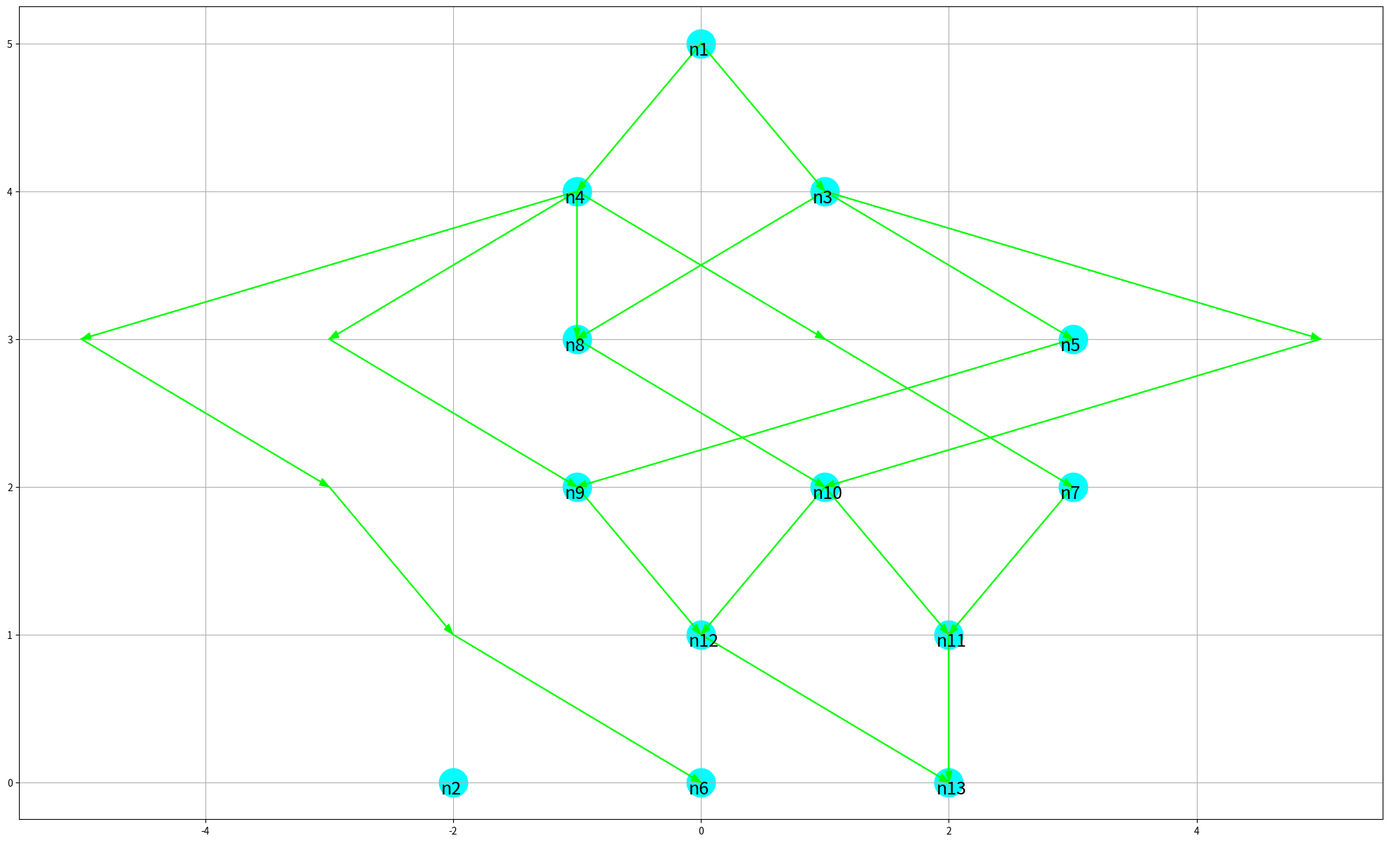
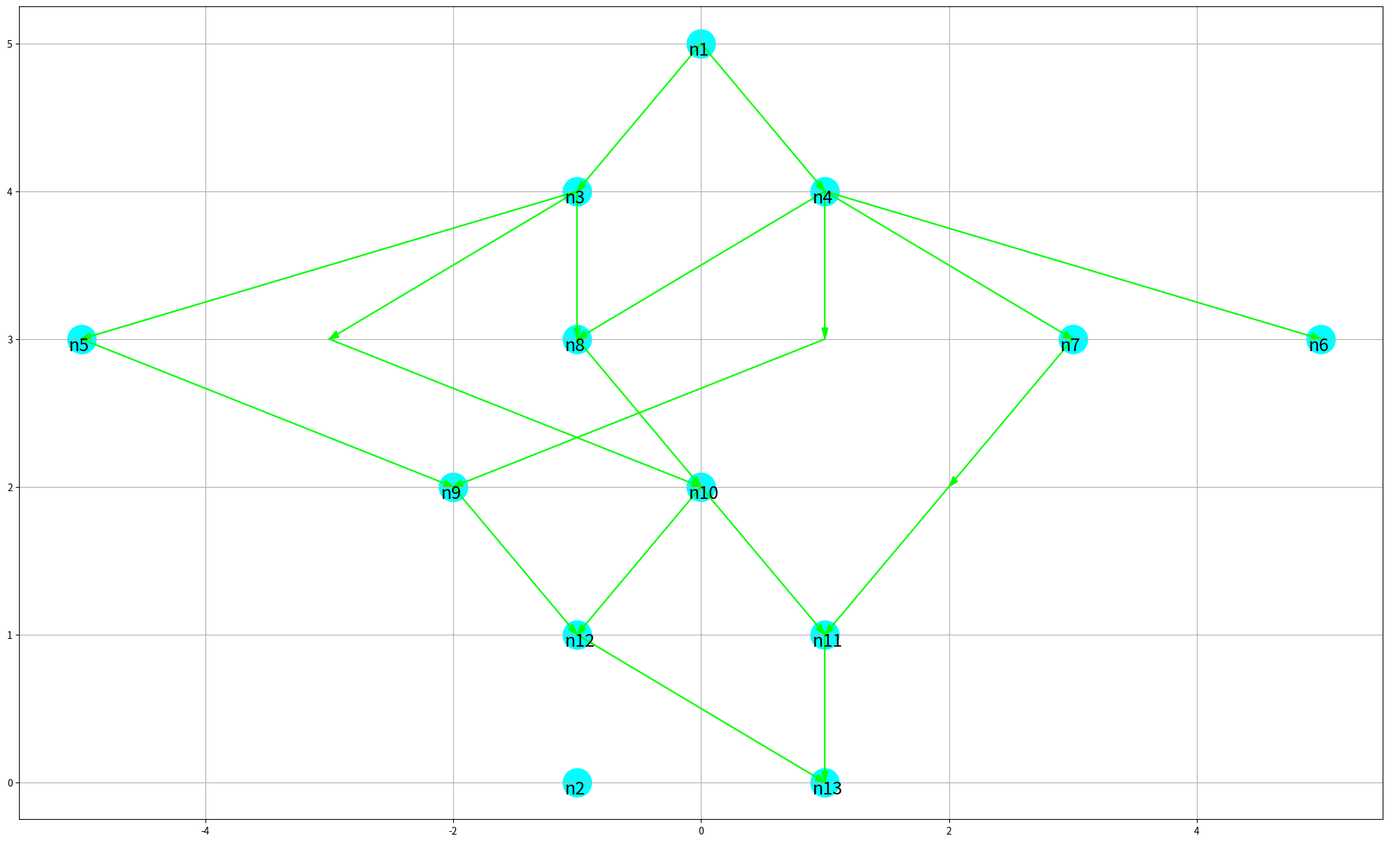
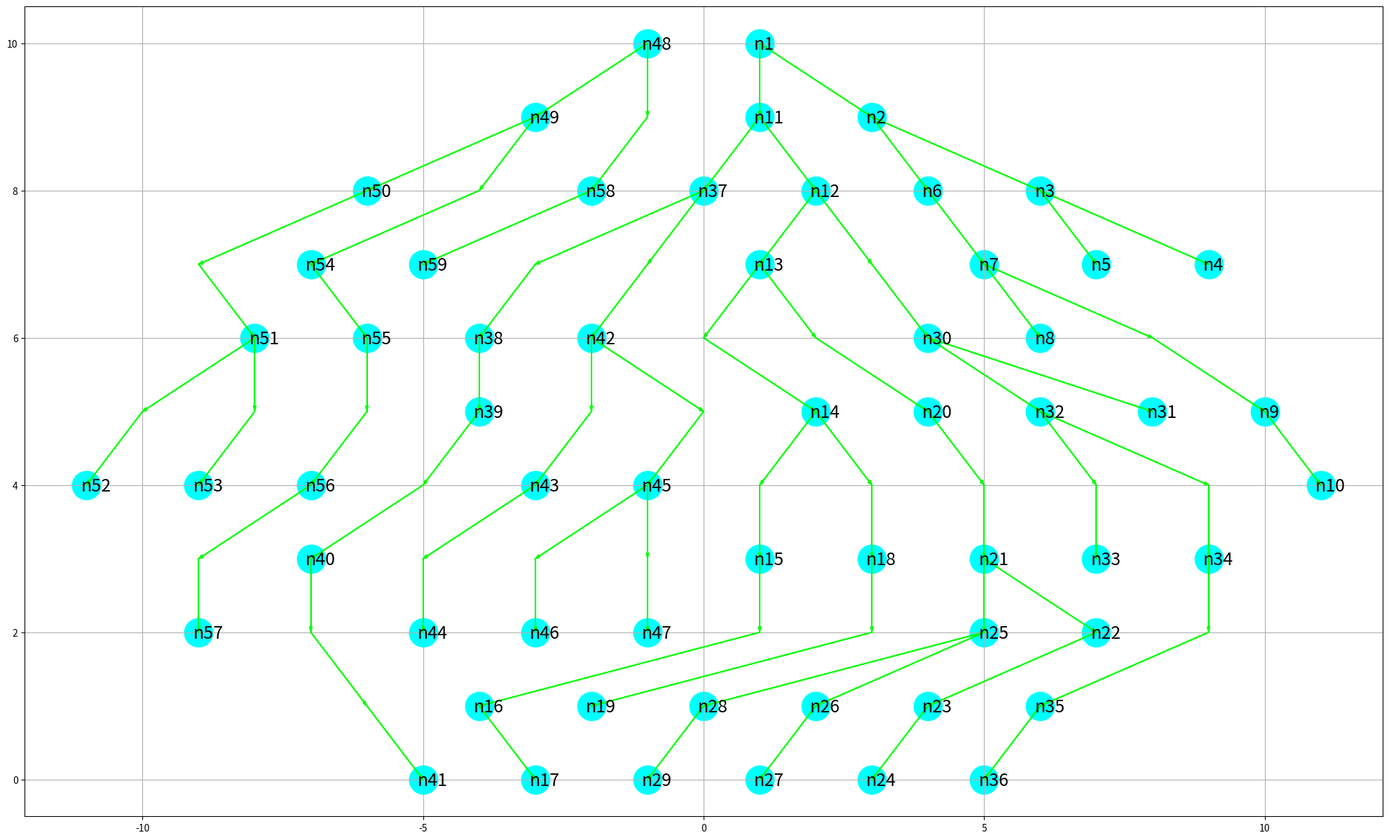
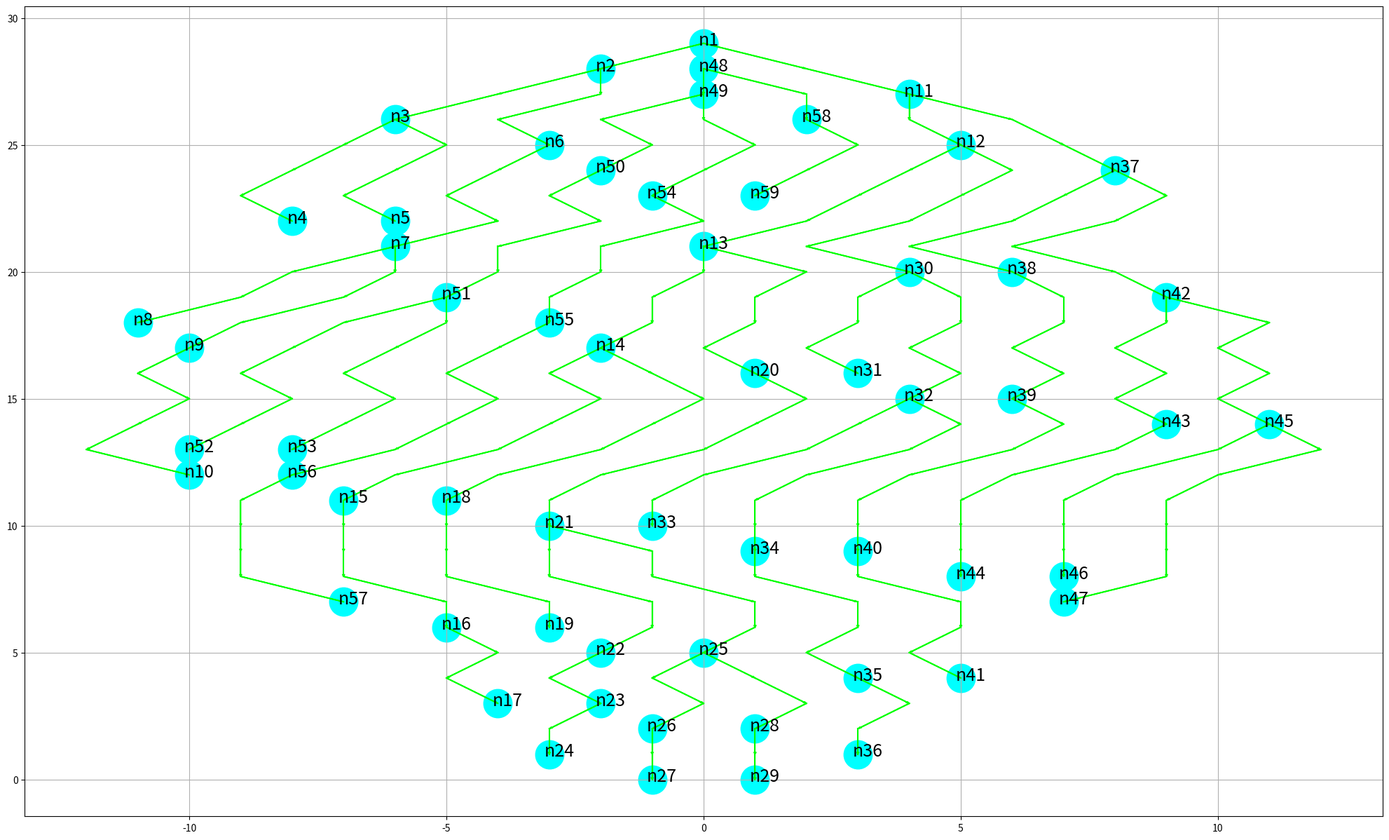

Generate these figures, in order, with matplotlib:
# -*- coding: utf-8 -*-
"""Aivazov Vizualization task 2 .ipynb

Automatically generated by Colaboratory.

Original file is located at
    https://colab.research.google.com/drive/1aG_QIjuB_or1vbI65Wq8ZeCdj0VzfR4J

# Задание № 2. Визуализация ациклических графов
"""

import networkx as nx
import matplotlib.pyplot as plt
from statistics import median
from math import floor
import numpy as np
from scipy.optimize import linprog

tr1 = """<?xml version="1.0" encoding="UTF-8"?>
<graphml xmlns="http://graphml.graphdrawing.org/xmlns"  
  xmlns:xsi="http://www.w3.org/2001/XMLSchema-instance"
  xsi:schemaLocation="http://graphml.graphdrawing.org/xmlns
  http://graphml.graphdrawing.org/xmlns/1.0/graphml.xsd">
  <graph id="G" edgedefault="directed">
    <node id="n1"/>
    <node id="n2"/>
    <node id="n3"/>
    <node id="n4"/>
    <node id="n5"/>
    <node id="n6"/>
    <node id="n7"/>
    <node id="n8"/>
    <node id="n9"/>
    <node id="n10"/>
    <node id="n11"/>
    <node id="n12"/>
    <node id="n13"/>
    <edge source="n1" target="n4"/>
    <edge source="n1" target="n3"/>
    <edge source="n4" target="n8"/>
    <edge source="n5" target="n9"/>
    <edge source="n10" target="n12"/>
    <edge source="n10" target="n11"/>
    <edge source="n4" target="n6"/>
    <edge source="n4" target="n9"/>
    <edge source="n4" target="n7"/>
    <edge source="n3" target="n8"/>
    <edge source="n3" target="n10"/>
    <edge source="n3" target="n5"/>
    <edge source="n8" target="n10"/>
    <edge source="n9" target="n12"/>
    <edge source="n7" target="n11"/>
    <edge source="n12" target="n13"/>
    <edge source="n11" target="n13"/>
  </graph>
</graphml>"""

with open('./tr1.xml', 'w') as file:
    file.write(tr1)

class DiGraph:
    def __init__(self, path):
        self.G = nx.read_graphml(path)
        self.num_dict = dict()
        
        self.layers = [[]]
        
        for node in self.G.nodes:  # Инициализируем переменные для вершин
            self.G.nodes[node]['pred_arr'] = [1e6 for _ in range(len(self.G.pred[node]))]
            self.G.nodes[node]['layer'] = None
            self.G.nodes[node]['is_dummy'] = False
            self.G.nodes[node]['label'] = node
            self.G.nodes[node]['x'] = 0.0
            
    def visualize(self, max_width=None):
        self.top_sort()  # topological sort
        self.G = nx.relabel_nodes(self.G, self.num_dict)  # renaming nodes after sort
        
        if max_width is not None:
            # Graham - Coffman Algorithm
            self.assign_layers(W=max_width)
        else:
            # Min dummy vertices algorithm
            self.find_inital_layers()
            self.discretise()
        
        self.create_dummy_nodes()  
        self.generate_start_x()  # horizontal coords to nodes
        self.fix_layers()  # minimizing edges intersections
        self.beautify_x()  # Отцентрируем граф
    
    def top_sort(self):
        """Топологическая сортировка"""
        num = 0
        elem_generator = self.sort_generator()
        for _ in range(self.G.number_of_nodes()):
            node = next(elem_generator)
            self.num_dict[node] = num
            for succ_node in self.G.succ[node]:
                self.G.nodes[succ_node]['pred_arr'] = sorted(
                    self.G.nodes[succ_node]['pred_arr'][1:] + [num],
                    reverse=True
                )
            num += 1
            

    def node_min_check(self, node1, node2):
        """Проверяет является ли вершина node1 меньше node2 лексикографически"""
        node1_arr = self.G.nodes[node1]['pred_arr']
        node2_arr = self.G.nodes[node2]['pred_arr']
        
        for i in range(min(len(node1_arr), len(node2_arr))):
            if node1_arr[i] != node2_arr[i]:
                return node1_arr[i] > node2_arr[i]

        return len(node1_arr) > len(node2_arr)
   
    def sort_generator(self):
        """Генератор вершин для функции топологической сортировки"""
        for node in self.G.nodes:
            if len(self.G.pred[node]) == 0:
                yield node
        while True:
            min_node = None
            for node in self.G.nodes:
                if node not in self.num_dict.keys():
                    if min_node is None:
                        min_node = node
                    elif self.node_min_check(min_node, node):
                        min_node = node
            yield min_node
        
    def assign_layers(self, W):     
        """Присвоение уровня вершинам графа"""
        elem_generator = self.assign_layer_generator()
        for _ in range(self.G.number_of_nodes()):
            node = next(elem_generator)
            if len(self.G.succ[node]) > 0:
                layer_num = max([self.G.nodes[succ]['layer'] for succ in self.G.succ[node]]) + 1
            else:
                layer_num = 0
            
            while True:
                if layer_num == len(self.layers):
                    self.layers.append([])
                if len(self.layers[layer_num]) == W:
                    layer_num += 1
                else:
                    break

            self.layers[layer_num].append(node)
            self.G.nodes[node]['layer'] = layer_num

    def assign_layer_generator(self):
        """Генератор вершин для присвоения номера уровня"""
        while True:
            yield_node = None
            for node in reversed(range(len(self.G.nodes))):
                if self.G.nodes[node]['layer'] is not None:
                    continue
                has_unlayered_succs = any([self.G.nodes[succ]['layer'] is None for succ in self.G.succ[node]])
                if has_unlayered_succs:
                    continue
                yield_node = node
                break
            yield yield_node
            
    def find_inital_layers(self):
        """Решение задачи линейного программирования для нахождения начального приближения уровней"""
        n = len(self.G.nodes)
        m = len(self.G.edges)
        c = np.zeros(n)
        for u, v in self.G.edges:
            c[u] += 1
            c[v] -= 1
        
        A = np.zeros((m, n))
        b = np.zeros(m)
        for i, (u, v) in enumerate(self.G.edges):
            A[i, u] = -1
            A[i, v] = 1
            b[i] = -1
        bounds = [(0, None) for _ in self.G.nodes]
        layers = linprog(c, A_ub=A, b_ub=b, bounds=bounds)['x']
        
        for i, layer in enumerate(layers - np.min(layers)):
            self.G.nodes[i]['layer'] = layer
    
    def discretise(self):
        """Дискретизация уровней вершин с учетом минимизации числа dummy-вершин"""
        nodes = sorted(self.G.nodes, key=lambda node: self.G.nodes[node]['layer'])
        for node in nodes:
            if len(self.G.succ[node]) > 0:
                self.G.nodes[node]['layer'] = int(max([
                    self.G.nodes[succ]['layer'] for succ in self.G.succ[node]
                ])) + 1 
            else:
                self.G.nodes[node]['layer'] = 0
        for node in nodes:
            if len(self.G.succ[node]) <= len(self.G.pred[node]) and len(self.G.pred[node]) != 0:
                self.G.nodes[node]['layer'] = min([self.G.nodes[pred]['layer'] for pred in self.G.pred[node]]) - 1
                
        num_layers = max([self.G.nodes[node]['layer'] for node in self.G.nodes])
        self.layers = [[] for _ in range(num_layers+1)]
        for node in self.G.nodes:
            self.layers[self.G.nodes[node]['layer']].append(node)        
                    
    def generate_start_x(self):
        """Генерация начального приближения горизонтальных координат для вершин"""
        for layer in reversed(self.layers):
            for node in layer:
                x_preds = [self.G.nodes[pred]['x'] for pred in self.G.pred[node]]
                if len(x_preds) > 0:
                    self.G.nodes[node]['x'] = floor(median(x_preds))
                else:
                    self.G.nodes[node]['x'] = 0
                
            layer_sorted = sorted(layer, key=lambda x: self.G.nodes[x]['x'])
            for i in range(len(layer_sorted)-1):
                node1 = layer_sorted[i]
                for j in range(i+1, len(layer_sorted)):
                    node2 = layer_sorted[j]
                    if self.G.nodes[node1]['x'] == self.G.nodes[node2]['x']:
                        self.G.nodes[node2]['x'] += 1
                
    def calc_intersections(self, layer_num):
        """Подсчет количества пересечений ребер между вершинами из layer_num и layer_num-1 слоев"""
        layer = self.layers[layer_num]
        intersections = 0
        for node_i in layer:
            x_i = self.G.nodes[node_i]['x']
            for node_j in layer:
                x_j = self.G.nodes[node_j]['x']
                if x_i < x_j:
                    for node_k in self.G.succ[node_i]:
                        x_k = self.G.nodes[node_k]['x']
                        for node_l in self.G.succ[node_j]:
                            x_l = self.G.nodes[node_l]['x']
                            if x_k > x_l:
                                intersections += 1
        return intersections
    
    def create_dummy_nodes(self):
        edges_list = list(self.G.edges).copy()
        for u, v in edges_list:
            y_u, y_v = self.G.nodes[u]['layer'], self.G.nodes[v]['layer']            
            if y_u - y_v > 1:
                chain = [u]
                for i in reversed(range(y_v + 1, y_u)):
                    new_node_id = len(self.G.nodes)
                    self.G.add_node(new_node_id, layer=i, pred_arr=[], is_dummy=True, label=None, x=0.0)
                    chain.append(new_node_id)
                    self.layers[i].append(new_node_id)
                chain.append(v)
                self.G.remove_edge(u, v)
                for i in range(len(chain)-1):
                    self.G.add_edge(chain[i], chain[i+1])

    def apply_x(self, x_arr, layer_id):
        for x, node in zip(x_arr, self.layers[layer_id]):
            self.G.nodes[node]['x'] = x
    
    def find_min_intersections(self, layer_id):
        min_intersections = self.calc_intersections(layer_id) + self.calc_intersections(layer_id + 1)
        min_x_arr = [self.G.nodes[node]['x'] for node in self.layers[layer_id]]
        
        can_improve = True
        while can_improve:
            can_improve = False
            min_x_arr_step = min_x_arr.copy()
            
            for i in range(len(self.layers[layer_id]) - 1):
                for j in range(i + 1, len(self.layers[layer_id])):
                    x_arr = min_x_arr.copy()
                    x_arr[i], x_arr[j] = x_arr[j], x_arr[i]
                    self.apply_x(x_arr, layer_id)
                    
                    new_intersections = self.calc_intersections(layer_id) + self.calc_intersections(layer_id + 1)
                    if new_intersections < min_intersections:
                        min_intersections = new_intersections
                        min_x_arr_step = x_arr
                        can_improve = True
                    self.apply_x(min_x_arr, layer_id)
            
            min_x_arr = min_x_arr_step
            self.apply_x(min_x_arr, layer_id)
        return can_improve
        
    def fix_layers(self):
        for _ in range(10):
            results = []
            for layer_id in range(1, len(self.layers)-1):
                results.append(self.find_min_intersections(layer_id))
            
            for layer_id in reversed(range(1, len(self.layers)-1)):
                results.append(self.find_min_intersections(layer_id))
            if any(results) == False:
                break
            
    def beautify_x(self):
        for layer in self.layers:
            nodes_sorted = sorted(layer, key=lambda node: self.G.nodes[node]['x'])
            i_middle = len(nodes_sorted) // 2
            delta = len(nodes_sorted) % 2
            for i in range(len(nodes_sorted)):
                self.G.nodes[nodes_sorted[i]]['x'] = (1 - delta) + (i-i_middle)*2          
            
    def plot_digraph(self):
        x_arr = [self.G.nodes[node]['x'] for node in self.G.nodes if not self.G.nodes[node]['is_dummy']]
        y_arr = [self.G.nodes[node]['layer'] for node in self.G.nodes if not self.G.nodes[node]['is_dummy']]
        fig = plt.figure(figsize=(25, 15))
        ax = fig.add_subplot(111)
        ax.scatter(x_arr, y_arr, marker='o', s=850, c='cyan')
        
        for start in self.G.nodes:
            for end in self.G.neighbors(start):
                x1 = self.G.nodes[start]['x']
                y1 = self.G.nodes[start]['layer']
                x2 = self.G.nodes[end]['x']
                y2 = self.G.nodes[end]['layer']
                ax.arrow(
                    x1, y1, x2-x1, y2-y1, shape='full', color='lime', 
                         length_includes_head=True, head_width=.05)
                ax.plot([x1,x2], [y1,y2], linestyle='-', color='lime')
                
        for node in self.G.nodes:
            x = self.G.nodes[node]['x']
            y = self.G.nodes[node]['layer']
            label = self.G.nodes[node]['label']
            plt.text(
                x=x-0.1, y=y-0.08, s=label,
                #x=x, y=y, s=label,
                #bbox=dict(facecolor='green',alpha=0.7),
                fontdict=dict(color='black',size=18),   
            )
        #plt.axis('off')
        plt.grid()
        plt.show()

g = DiGraph(path='tr1.xml')
g.visualize(max_width=4)
g.plot_digraph()

g = DiGraph(path='tr1.xml')
g.visualize(max_width=None)
g.plot_digraph()

tr2 = """<?xml version="1.0" encoding="UTF-8"?>
<graphml xmlns="http://graphml.graphdrawing.org/xmlns"
  xmlns:xsi="http://www.w3.org/2001/XMLSchema-instance"
  xsi:schemaLocation="http://graphml.graphdrawing.org/xmlns
  http://graphml.graphdrawing.org/xmlns/1.0/graphml.xsd">
  <graph id="tree" edgedefault="directed">
    <node id="n1"/>
    <node id="n2"/>
    <node id="n3"/>
    <node id="n4"/>
    <node id="n5"/>
    <node id="n6"/>
    <node id="n7"/>
    <node id="n8"/>
    <node id="n9"/>
    <node id="n10"/>
    <node id="n11"/>
    <node id="n12"/>
    <node id="n13"/>
    <node id="n14"/>
    <node id="n15"/>
    <node id="n16"/>
    <node id="n17"/>
    <node id="n18"/>
    <node id="n19"/>
    <node id="n20"/>
    <node id="n21"/>
    <node id="n22"/>
    <node id="n23"/>
    <node id="n24"/>
    <node id="n25"/>
    <node id="n26"/>
    <node id="n27"/>
    <node id="n28"/>
    <node id="n29"/>
    <node id="n30"/>
    <node id="n31"/>
    <node id="n32"/>
    <node id="n33"/>
    <node id="n34"/>
    <node id="n35"/>
    <node id="n36"/>
    <node id="n37"/>
    <node id="n38"/>
    <node id="n39"/>
    <node id="n40"/>
    <node id="n41"/>
    <node id="n42"/>
    <node id="n43"/>
    <node id="n44"/>
    <node id="n45"/>
    <node id="n46"/>
    <node id="n47"/>
    <node id="n48"/>
    <node id="n49"/>
    <node id="n50"/>
    <node id="n51"/>
    <node id="n52"/>
    <node id="n53"/>
    <node id="n54"/>
    <node id="n55"/>
    <node id="n56"/>
    <node id="n57"/>
    <node id="n58"/>
    <node id="n59"/>
    <edge source="n1" target="n2"/>
    <edge source="n1" target="n11"/>
    <edge source="n2" target="n3"/>
    <edge source="n2" target="n6"/>
    <edge source="n3" target="n4"/>
    <edge source="n3" target="n5"/>
    <edge source="n6" target="n7"/>
    <edge source="n7" target="n8"/>
    <edge source="n7" target="n9"/>
    <edge source="n9" target="n10"/>
    <edge source="n11" target="n12"/>
    <edge source="n11" target="n37"/>
    <edge source="n12" target="n13"/>
    <edge source="n12" target="n30"/>
    <edge source="n13" target="n14"/>
    <edge source="n13" target="n20"/>
    <edge source="n14" target="n15"/>
    <edge source="n14" target="n18"/>
    <edge source="n15" target="n16"/>
    <edge source="n16" target="n17"/>
    <edge source="n18" target="n19"/>
    <edge source="n20" target="n21"/>
    <edge source="n21" target="n22"/>
    <edge source="n21" target="n25"/>
    <edge source="n22" target="n23"/>
    <edge source="n23" target="n24"/>
    <edge source="n25" target="n26"/>
    <edge source="n25" target="n28"/>
    <edge source="n26" target="n27"/>
    <edge source="n28" target="n29"/>
    <edge source="n30" target="n31"/>
    <edge source="n30" target="n32"/>
    <edge source="n32" target="n33"/>
    <edge source="n32" target="n34"/>
    <edge source="n34" target="n35"/>
    <edge source="n35" target="n36"/>
    <edge source="n37" target="n38"/>
    <edge source="n37" target="n42"/>
    <edge source="n38" target="n39"/>
    <edge source="n39" target="n40"/>
    <edge source="n40" target="n41"/>
    <edge source="n42" target="n43"/>
    <edge source="n42" target="n45"/>
    <edge source="n43" target="n44"/>
    <edge source="n45" target="n46"/>
    <edge source="n45" target="n47"/>
    <edge source="n48" target="n49"/>
    <edge source="n48" target="n58"/>
    <edge source="n49" target="n50"/>
    <edge source="n49" target="n54"/>
    <edge source="n50" target="n51"/>
    <edge source="n51" target="n52"/>
    <edge source="n51" target="n53"/>
    <edge source="n54" target="n55"/>
    <edge source="n55" target="n56"/>
    <edge source="n56" target="n57"/>
    <edge source="n58" target="n59"/>
  </graph>
</graphml>"""

with open('./tr2.xml', 'w') as file:
    file.write(tr2)

g = DiGraph(path='tr2.xml')
g.visualize(max_width=6)
g.plot_digraph()

g = DiGraph(path='tr2.xml')
g.visualize(max_width=2)
g.plot_digraph()
